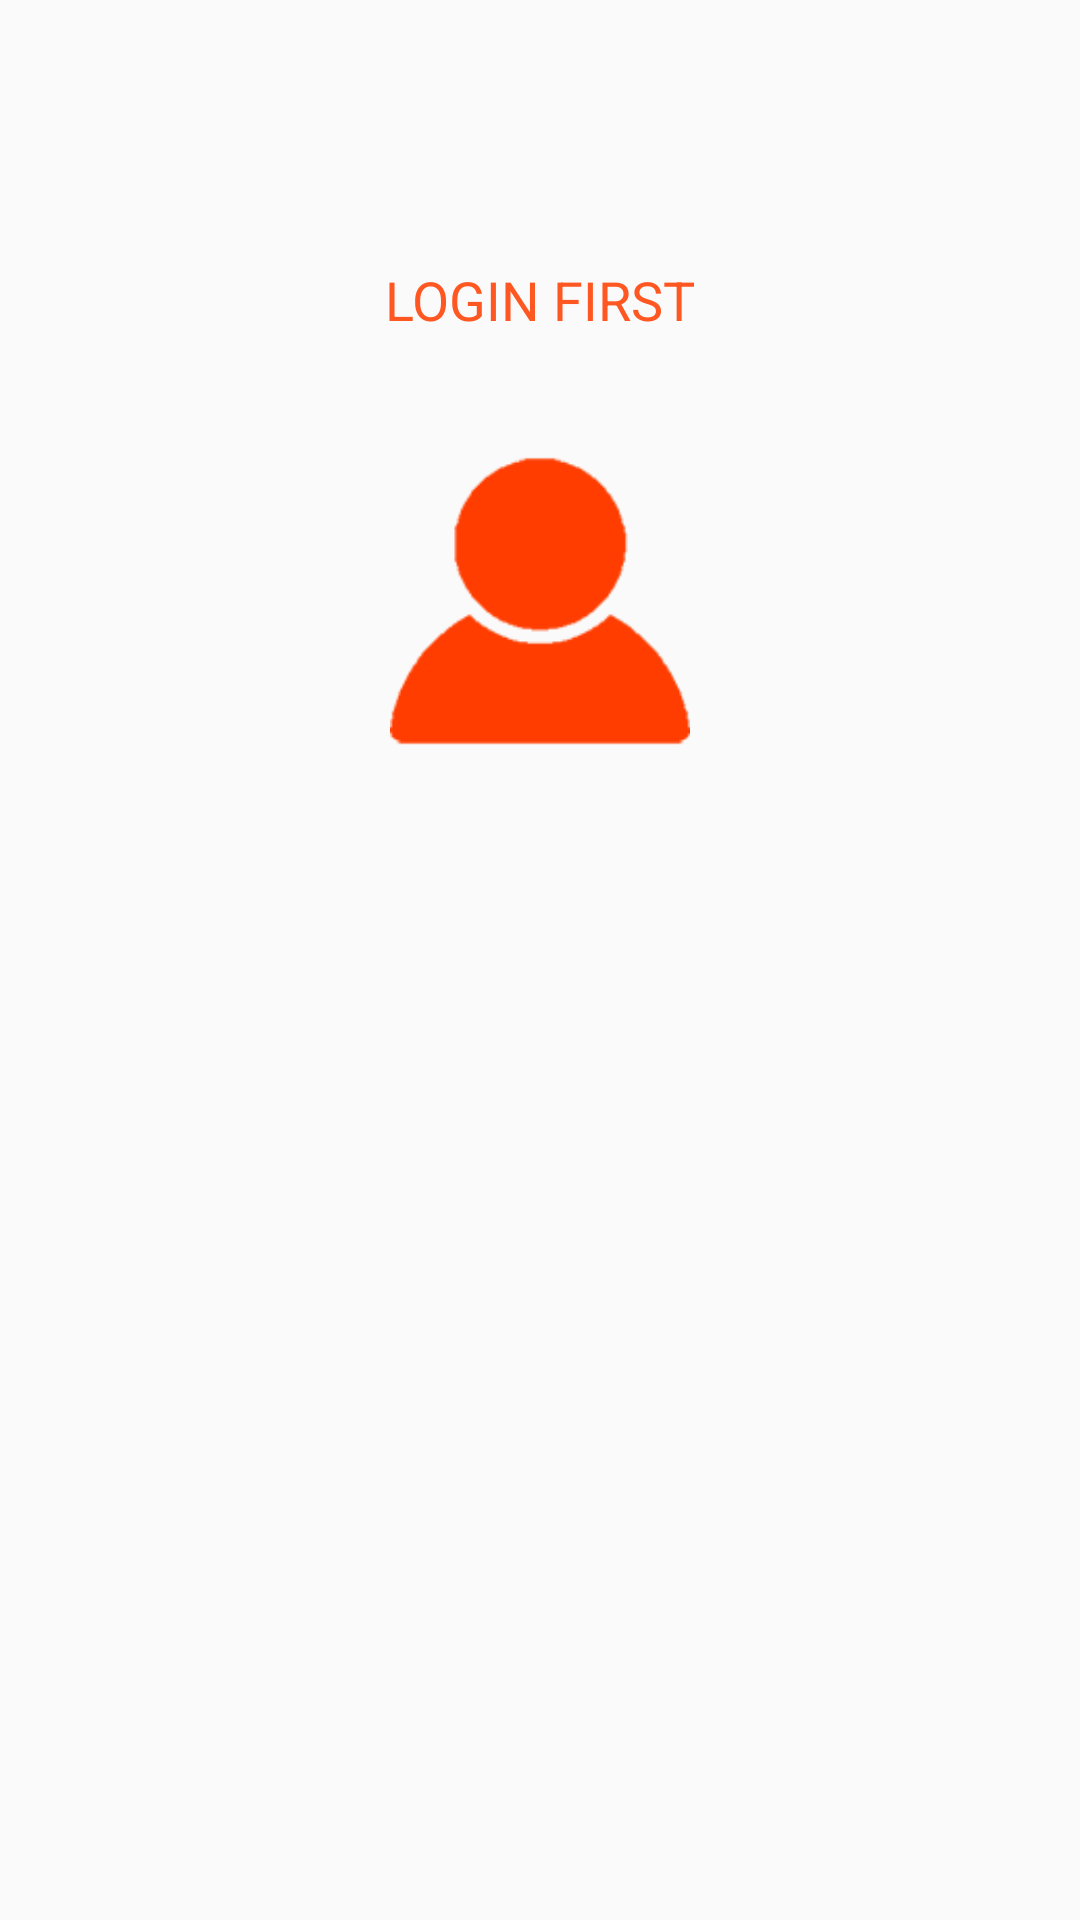

Layout XML and referenced resources for this Android screen:
<!-- AndroidManifest.xml: application theme AppTheme -->
<!-- res/layout/fragpronet.xml -->
<?xml version="1.0" encoding="utf-8"?>
<RelativeLayout xmlns:android="http://schemas.android.com/apk/res/android"
    android:layout_width="match_parent" android:layout_height="match_parent">
    <TextView
        android:id="@+id/tvnonet"
        android:layout_width="match_parent"
        android:layout_height="100dp"
        android:layout_marginTop="50dp"
        android:gravity="center"
        android:text="LOGIN FIRST"
        android:textSize="18sp"
        android:textColor="@color/colorPrimary"/>
    <ImageView
        android:id="@+id/ivnonet"
        android:layout_width="100dp"
        android:layout_height="100dp"
        android:layout_centerHorizontal="true"
        android:layout_below="@+id/tvnonet"
        android:src="@drawable/usernet"/>

</RelativeLayout>
<!-- resources referenced by this layout -->
<resources>
  <color name="colorPrimary">#FF5722</color>
  <!-- drawable usernet: png bitmap (drawable, 17752 bytes) -->
  <style name="AppTheme" parent="Theme.AppCompat.Light.DarkActionBar">
          
          <item name="colorPrimary">@color/colorPrimary</item>
          <item name="colorPrimaryDark">@color/colorPrimaryDark</item>
          <item name="colorAccent">@color/colorAccent</item>
      </style>
  <color name="colorPrimaryDark">#000000</color>
  <color name="colorAccent">#FF3D00</color>
</resources>
